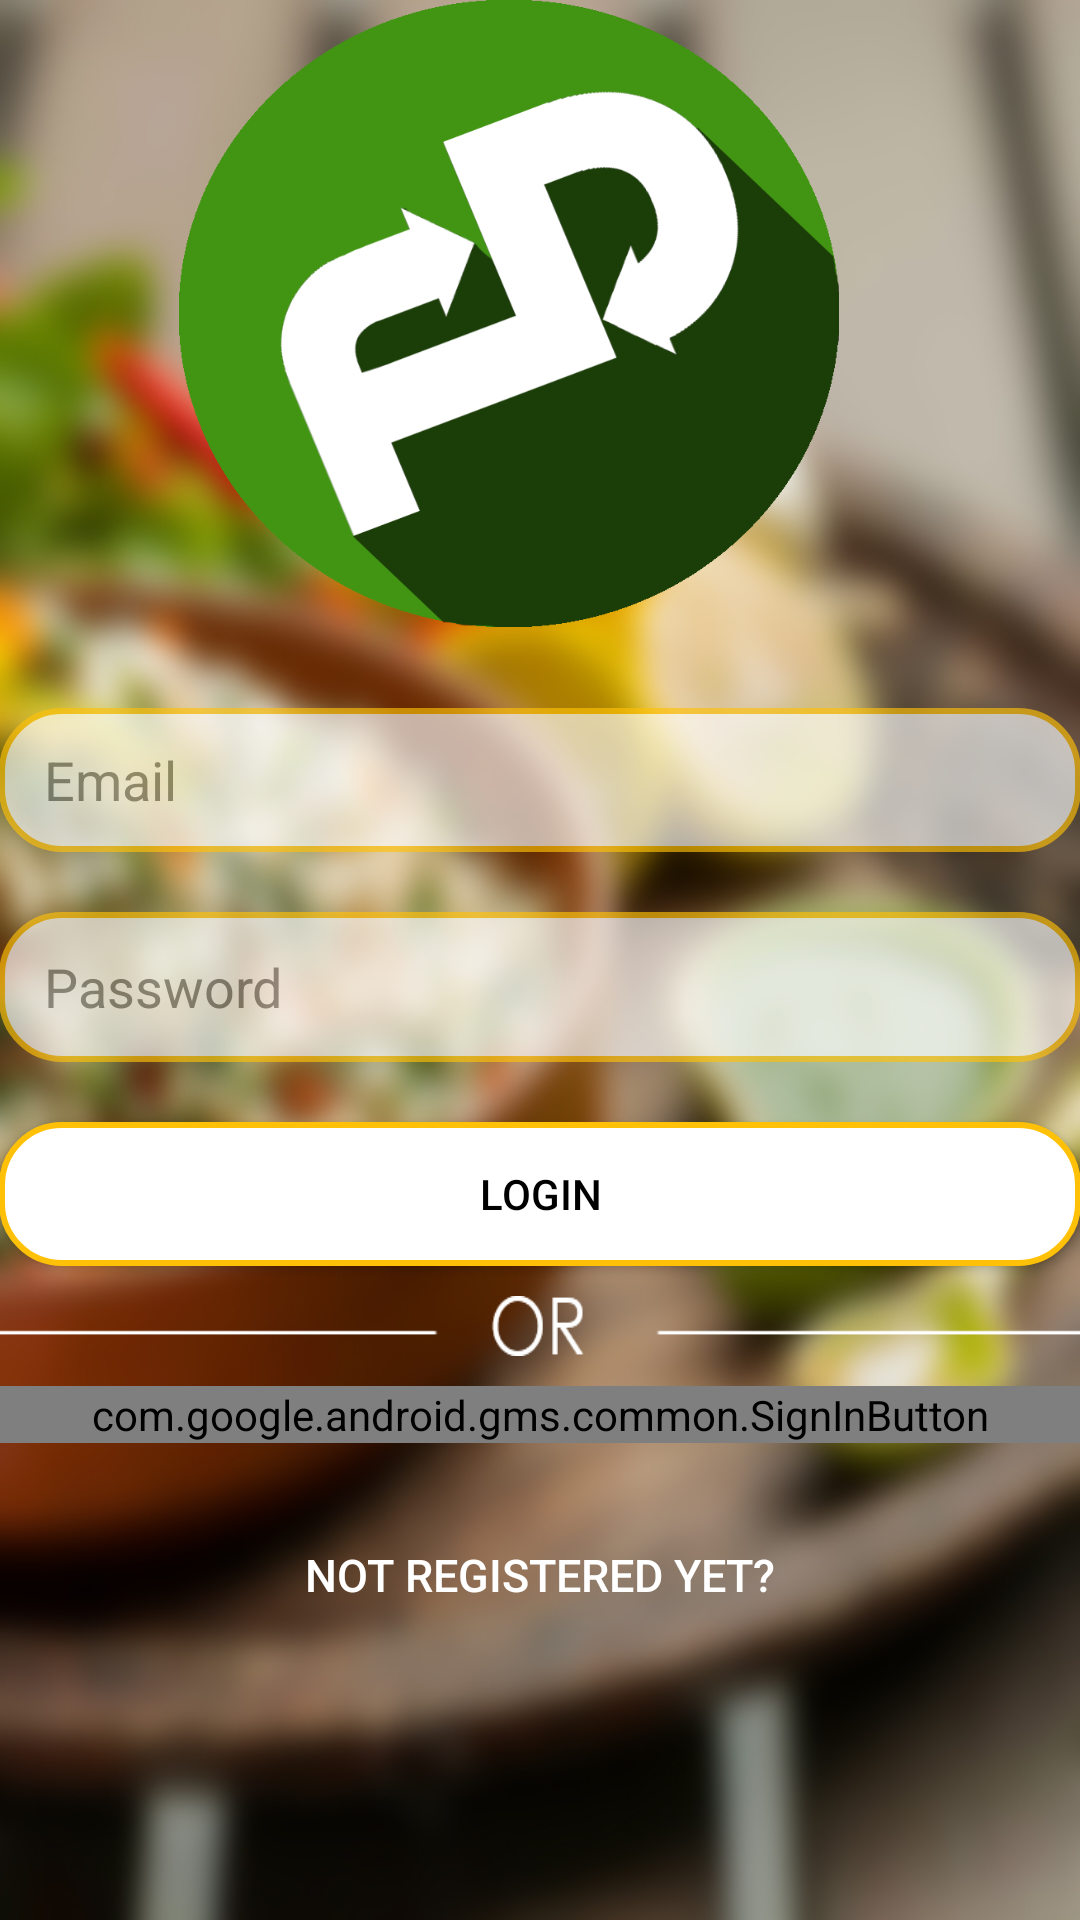

Write the Android layout XML for this screen, with the resource values it uses.
<!-- AndroidManifest.xml: application theme AppTheme -->
<!-- res/layout/activity_alredy_register.xml -->
<?xml version="1.0" encoding="utf-8"?>
<LinearLayout xmlns:android="http://schemas.android.com/apk/res/android"
    xmlns:tools="http://schemas.android.com/tools"
    android:id="@+id/activity_register_page"
    android:orientation="vertical"
    android:layout_width="match_parent"
    android:layout_height="match_parent"
    android:paddingBottom="@dimen/activity_vertical_margin"
    android:paddingLeft="@dimen/activity_horizontal_margin"
    android:paddingRight="@dimen/activity_horizontal_margin"
    android:paddingTop="@dimen/activity_vertical_margin"
    android:background="@drawable/re"

    tools:context="com.example.opimus.fooddivert.Register_page">


    <LinearLayout
        android:orientation="horizontal"
        android:layout_width="match_parent"
        android:layout_gravity="center_horizontal"
        android:layout_height="216dp"
        android:weightSum="1">

        <ImageView
            android:layout_width="220dp"
            android:layout_height="209dp"

            android:padding="105dp"
            android:background="@drawable/roshan"
            android:layout_centerHorizontal="true"
            android:layout_marginStart="60dp"
            android:id="@+id/imageView2"
            android:layout_alignParentTop="true"
            android:layout_alignParentStart="true" />
    </LinearLayout>

    <LinearLayout
        android:paddingTop="20dp"
        android:orientation="horizontal"
        android:layout_width="match_parent"
        android:layout_height="match_parent">

        <LinearLayout
            android:orientation="vertical"
            android:layout_width="match_parent"
            android:layout_height="match_parent"
            android:layout_marginTop="0dp"
            android:layout_alignParentBottom="true"
            android:layout_alignParentStart="true"
            android:weightSum="1">

            <EditText
                android:layout_width="match_parent"
                android:layout_height="44dp"
                android:textColor="@color/secondary_text"
                android:textColorHint="@color/secondary_text"
                android:paddingLeft="15dp"
                android:background="@drawable/rounded"
                android:inputType="textEmailAddress"
                android:layout_marginTop="0dp"
                android:hint="Email"
                android:alpha="0.65"

                android:id="@+id/editText_alredy_register"

                android:layout_weight="0.04" />

            <EditText
                android:inputType="textPassword"
                android:layout_width="match_parent"
                android:textColorHint="@color/secondary_text"
                android:layout_height="44dp"
                android:textColor="@color/secondary_text"
                android:layout_marginTop="20dp"
                android:paddingLeft="15dp"
                android:hint="Password"
                android:alpha="0.65"
                android:background="@drawable/rounded"
                android:id="@+id/editText2_alredy_registered"
                android:layout_weight="0.06" />



            <Button
                android:layout_width="match_parent"
                android:layout_height="wrap_content"
                android:background="@drawable/rounded"
                android:textColor="@color/black"
                android:layout_marginTop="20dp"
                android:layout_gravity="center"
                android:text="Login"
                android:id="@+id/button_alredy_registered"
                android:onClick="onRegister1" />
            <ImageView
                android:layout_marginTop="10dp"
                android:layout_width="match_parent"
                android:layout_height="20dp"
                android:background="@drawable/or"/>

            <com.google.android.gms.common.SignInButton
                android:layout_width="match_parent"
                android:layout_height="wrap_content"
                android:id="@+id/buttonG"



                android:layout_marginTop="10dp"
                android:layout_alignParentBottom="true"
                android:layout_alignParentStart="true">
            </com.google.android.gms.common.SignInButton>

            <Button
                android:layout_width="match_parent"
                android:layout_height="wrap_content"
                android:layout_gravity="center"
                android:background="@color/trans"
                android:layout_marginTop="20dp"
                android:textColor="@color/icons"
                android:textSize="15dp"
                android:text="Not Registered yet?"

                android:onClick="goalredy"
                />



        </LinearLayout>
    </LinearLayout>


</LinearLayout>
<!-- resources referenced by this layout -->
<resources>
  <color name="black">#000000</color>
  <color name="icons">#ffffff</color>
  <color name="secondary_text">#757575</color>
  <color name="trans">#00000000</color>
  <!-- drawable or: png bitmap (drawable, 1352 bytes) -->
  <!-- drawable re: jpg bitmap (drawable, 207824 bytes) -->
  <!-- drawable roshan: png bitmap (drawable, 66169 bytes) -->
  <!-- drawable rounded (drawable) -->
  <?xml version="1.0" encoding="utf-8"?>
  <shape xmlns:android="http://schemas.android.com/apk/res/android"
      android:shape="rectangle" android:padding="2dp">
      <solid android:color="@color/white"/>
      <corners android:radius="20dp"/>
      <stroke android:color="@color/Accent" android:width="2dp"/>
  </shape>
  <style name="AppTheme" parent="Theme.AppCompat.Light.DarkActionBar">
          
          <item name="colorPrimary">@color/colorPrimary</item>
          <item name="colorPrimaryDark">@color/colorPrimaryDark</item>
          <item name="colorAccent">@color/colorAccent</item>
      </style>
  <color name="white">#ffffff</color>
  <color name="Accent">#FFC107</color>
  <color name="colorPrimary">#CDDC39</color>
  <color name="colorPrimaryDark">#AFB42B</color>
  <color name="colorAccent">#FF5722</color>
</resources>
